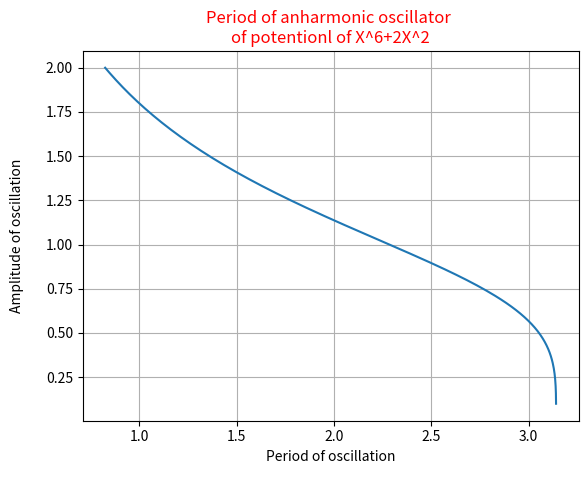

Source code (Python):
#################################################################
# The program will calculate period of an anharmonic oscillator #
# given its potential function of X^6+2X^2 and the various      #
# amplitudes from 1-2 in 0.01 steps                             #
#################################################################


# import all requried libraries to compute period of oscillation
import numpy as np

from matplotlib import pyplot as plt

from scipy.integrate import quad

# Initialize constants
mass = 1                                    # mass of the particle
amplitude_list= np.arange(0.1,2.01,0.01)    # list of amplitudes
period =[]                                  # Initialize the period list

####################################################################
# The function to be integrated since quad expect a function       #
# The function will calculate the period for each given amplitude  #
# The function takes in three variables the variable of integation #
# the mass of the particle and the amplitude                       #
####################################################################

def f(x,mass,amplitude):

  constant = (8*mass)
  potential = np.power(x,6) + 2*np.power(x,2)
  potential_amplitude = np.power(amplitude,6) + 2*np.power(amplitude,2)

  return np.power(constant / (potential_amplitude - potential),0.5)

# Integrate the function for every amplitude in the list from 0 to that amplitude
for i in amplitude_list:

    result,err = quad(f,0,i, args=(mass,i))
    period.append(result)                   # save the calcualted period of oscillation


##print(period[-1], amplitude_list[-1])
plt.plot(period,amplitude_list)             # print the period verces amplitude
plt.xlabel("Period of oscillation\n")       # identify the X axis as the period of oscillation
plt.ylabel("Amplitude of oscillation\n")    # identify the Y axis as the Amplitude
plt.title("Period of anharmonic oscillator \nof potentionl of X^6+2X^2", color="red")    # give the figure a title and change its color to red
plt.grid()                                  # put a grid to facilitate  reading
plt.show()                                  # show the graph
